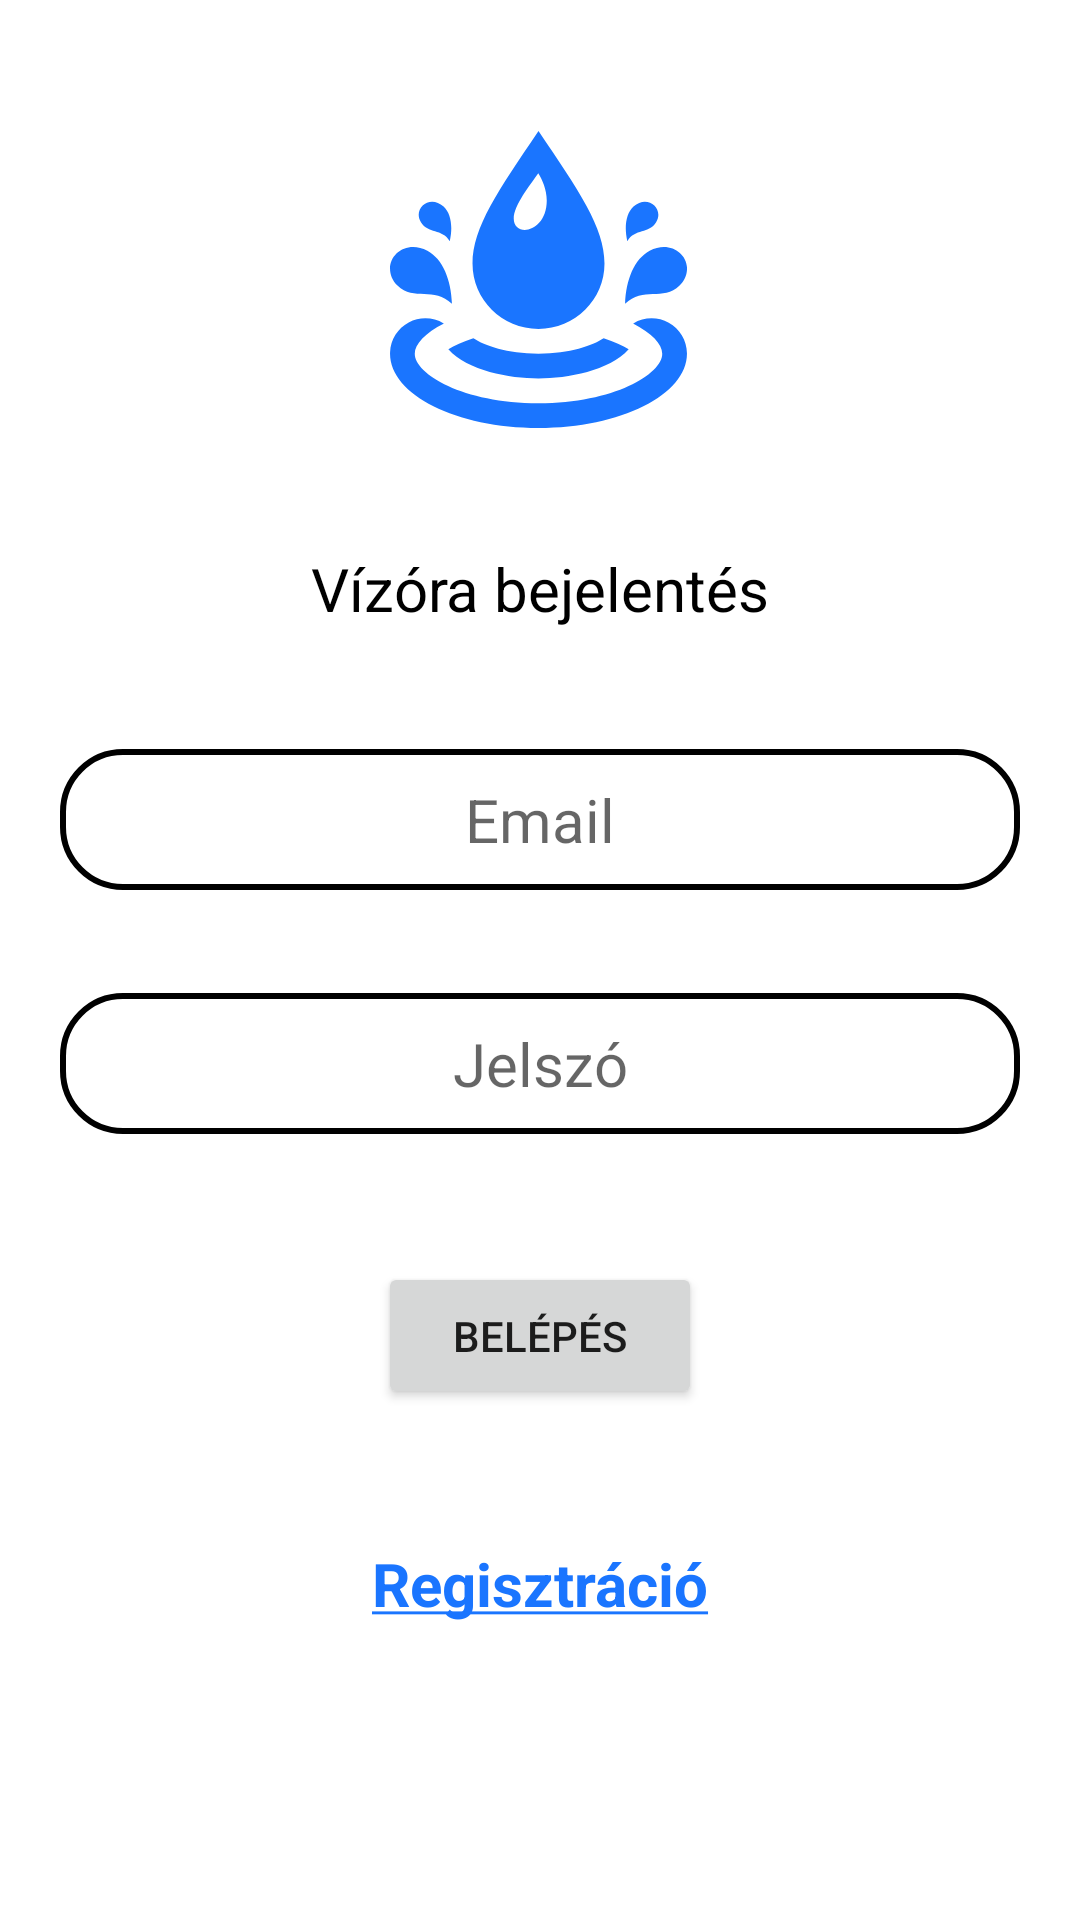

Reconstruct the res/layout file that produces this screen, plus the resources it refers to.
<!-- AndroidManifest.xml: application theme Theme.MobilAlk_vizora -->
<!-- res/layout/activity_login.xml -->
<?xml version="1.0" encoding="utf-8"?>
<androidx.constraintlayout.widget.ConstraintLayout xmlns:android="http://schemas.android.com/apk/res/android"
    xmlns:app="http://schemas.android.com/apk/res-auto"
    xmlns:tools="http://schemas.android.com/tools"
    android:layout_width="match_parent"
    android:layout_height="match_parent"
    tools:context=".activities.LoginActivity">

    <ImageView
        android:id="@+id/imageView"
        android:layout_width="106dp"
        android:layout_height="99dp"
        android:src="@drawable/ic_water_drop"
        app:tint="@color/water_blue"
        app:layout_constraintBottom_toTopOf="@+id/editTextUsername"
        app:layout_constraintEnd_toEndOf="parent"
        app:layout_constraintHorizontal_bias="0.498"
        app:layout_constraintStart_toStartOf="parent"
        app:layout_constraintTop_toTopOf="parent"
        app:layout_constraintVertical_bias="0.289" />

    <TextView
        android:layout_width="wrap_content"
        android:layout_height="wrap_content"
        app:layout_constraintBottom_toTopOf="@+id/editTextUsername"
        app:layout_constraintEnd_toEndOf="parent"
        app:layout_constraintStart_toStartOf="parent"
        app:layout_constraintTop_toBottomOf="@+id/imageView"
        android:text="@string/login_title"

        style="@style/ActivityTitle"
        />

    <EditText
        android:id="@+id/editTextUsername"
        android:layout_width="match_parent"
        android:layout_height="wrap_content"
        android:ems="10"
        android:hint="@string/email"
        android:inputType="textEmailAddress"
        android:layout_marginHorizontal="@dimen/default_horizontal_margin"
        app:layout_constraintBottom_toBottomOf="parent"
        app:layout_constraintTop_toTopOf="parent"
        app:layout_constraintVertical_bias="0.421"
        tools:layout_editor_absoluteX="0dp"
        style="@style/DefaultInputStyle"
        android:background="@drawable/default_input_bg"
        />

    <EditText
        android:id="@+id/editTextPassword"
        android:layout_width="match_parent"
        android:layout_height="wrap_content"
        android:ems="10"
        android:hint="@string/password"
        android:inputType="textPassword"
        android:layout_marginHorizontal="@dimen/default_horizontal_margin"
        app:layout_constraintBottom_toBottomOf="parent"
        app:layout_constraintTop_toBottomOf="@id/editTextUsername"
        app:layout_constraintVertical_bias="0.116"
        tools:layout_editor_absoluteX="0dp"
        style="@style/DefaultInputStyle"
        android:background="@drawable/default_input_bg"
        />

    <Button
        android:id="@+id/loginButton"
        android:layout_width="wrap_content"
        android:layout_height="wrap_content"
        android:text="@string/login"
        android:paddingVertical="15dp"
        android:paddingHorizontal="25dp"
        android:elevation="10dp"
        android:shadowRadius="10"
        android:shadowDx="10"
        android:shadowDy="10"
        app:layout_constraintBottom_toBottomOf="parent"
        app:layout_constraintEnd_toEndOf="parent"
        app:layout_constraintStart_toStartOf="parent"
        app:layout_constraintTop_toBottomOf="@+id/editTextPassword"
        app:layout_constraintVertical_bias="0.201" />

    <TextView
        android:layout_width="wrap_content"
        android:layout_height="wrap_content"
        android:text="@string/register_underline"
        app:layout_constraintBottom_toBottomOf="parent"
        app:layout_constraintEnd_toEndOf="parent"
        app:layout_constraintStart_toStartOf="parent"
        app:layout_constraintTop_toBottomOf="@+id/loginButton"
        app:layout_constraintVertical_bias="0.312"
        style="@style/RegistrationText"
        android:onClick="goToRegister"
        />


</androidx.constraintlayout.widget.ConstraintLayout>
<!-- resources referenced by this layout -->
<resources>
  <color name="water_blue">#1a75ff</color>
  <dimen name="default_horizontal_margin">20dp</dimen>
  <!-- drawable default_input_bg (drawable) -->
  <?xml version="1.0" encoding="utf-8"?>
  <selector xmlns:android="http://schemas.android.com/apk/res/android">
      <item android:state_enabled="true" android:state_focused="true">
          <shape android:shape="rectangle">
              <solid android:color="@color/white"/>
              <corners android:radius="20dp"/>
              <stroke android:width="2dp"
                  android:color="@color/water_blue"/>
          </shape>
      </item>
      <item android:state_enabled="true">
          <shape android:shape="rectangle">
              <solid android:color="@color/white"/>
              <corners android:radius="20dp"/>
              <stroke android:width="2dp"
                  android:color="@color/black"/>
          </shape>
      </item>
  </selector>
  <string name="email">Email</string>
  <string name="login">Belépés</string>
  <string name="login_title">Vízóra bejelentés</string>
  <string name="password">Jelszó</string>
  <string name="register_underline"><u>Regisztráció</u></string>
  <style name="ActivityTitle" parent="TextAppearance.AppCompat">
          <item name="android:textColor">#000000</item>
          <item name="android:textSize">20dp</item>
          <item name="android:textAlignment">center</item>
      </style>
  <style name="DefaultInputStyle" parent="TextAppearance.AppCompat">
          <item name="android:textColor">@color/black</item>
          <item name="android:textSize">20sp</item>
          <item name="android:layout_height">48dp</item>
          <item name="android:minHeight">48dp</item>
          <item name="android:paddingBottom">10dp</item>
          <item name="android:paddingTop">10dp</item>
          <item name="android:paddingLeft">5dp</item>
          <item name="android:paddingRight">5dp</item>
          <item name="android:gravity">center</item>
          <item name="android:layout_marginLeft">@dimen/default_horizontal_margin</item>
          <item name="android:layout_marginRight">@dimen/default_horizontal_margin</item>
      </style>
  <style name="RegistrationText" parent="TextAppearance.AppCompat">
          <item name="android:textColor">@color/water_blue</item>
          <item name="android:textSize">20dp</item>
          <item name="android:textStyle">bold</item>
          <item name="android:textAlignment">center</item>
      </style>
  <style name="Theme.MobilAlk_vizora" parent="Theme.MaterialComponents.DayNight.DarkActionBar">
          
          <item name="colorPrimary">@color/water_blue</item>
          <item name="colorPrimaryVariant">@color/purple_700</item>
          <item name="colorOnPrimary">@color/white</item>
          
          <item name="colorSecondary">@color/teal_200</item>
          <item name="colorSecondaryVariant">@color/teal_700</item>
          <item name="colorOnSecondary">@color/black</item>
          
          <item name="android:statusBarColor" tools:targetApi="l">?attr/colorPrimary</item>
          
      </style>
  <color name="white">#FFFFFFFF</color>
  <color name="black">#FF000000</color>
  <color name="purple_700">#FF3700B3</color>
  <color name="teal_200">#FF03DAC5</color>
  <color name="teal_700">#FF018786</color>
</resources>
